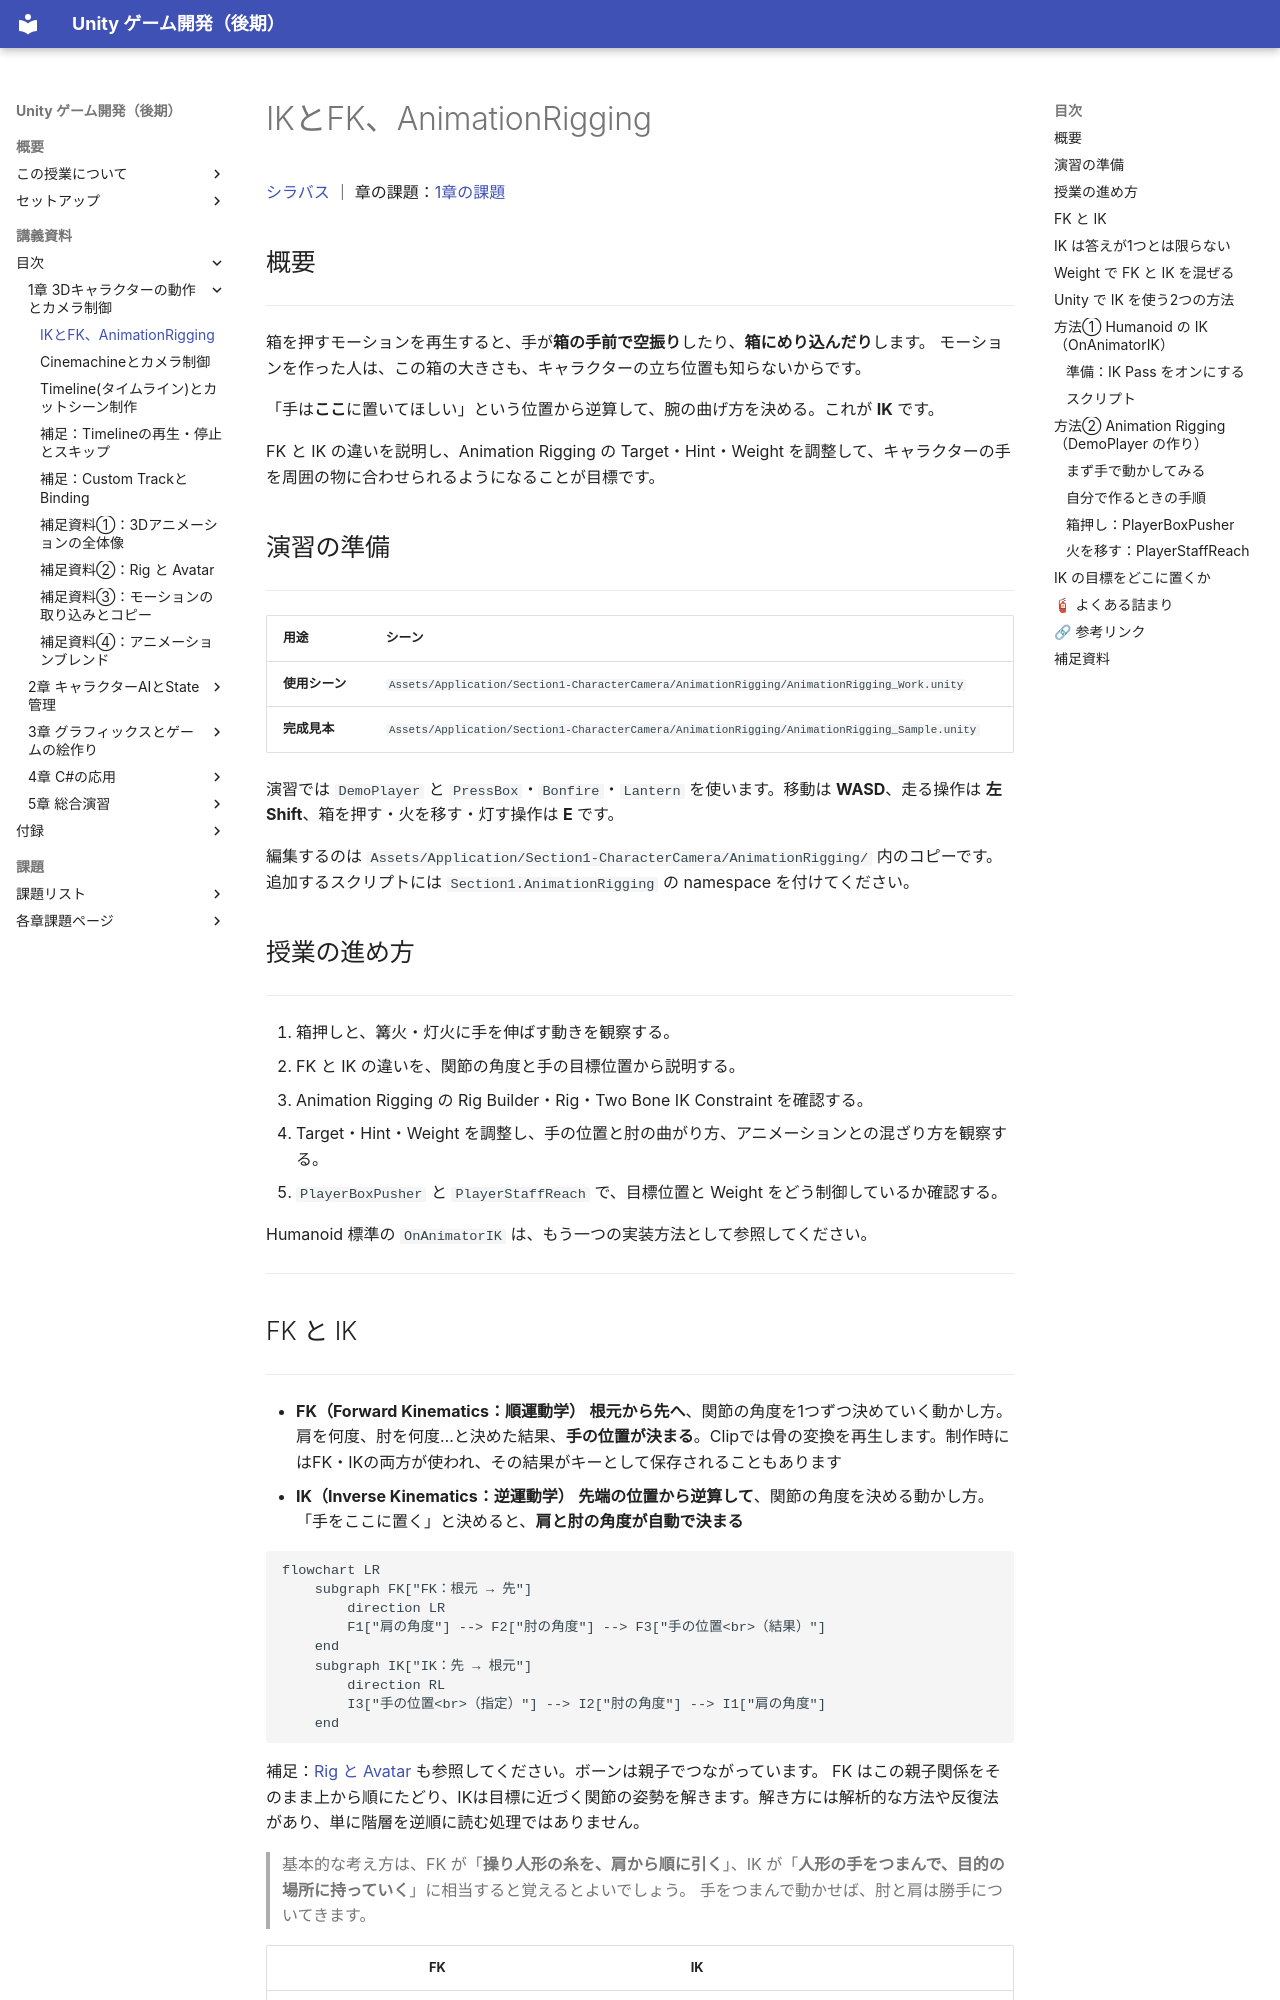

repository: M-634/unity-game-dev-advance-docs.github.io · page: s1-character-camera/ik-fk.html · generator: mkdocs

# IKとFK、AnimationRigging

[シラバス](../index.md) ｜ 章の課題：[1章の課題](../problems/s1/index.md)

## 概要

---

箱を押すモーションを再生すると、手が**箱の手前で空振り**したり、**箱にめり込んだり**します。
モーションを作った人は、この箱の大きさも、キャラクターの立ち位置も知らないからです。

「手は**ここ**に置いてほしい」という位置から逆算して、腕の曲げ方を決める。これが **IK** です。

FK と IK の違いを説明し、Animation Rigging の Target・Hint・Weight を調整して、キャラクターの手を周囲の物に合わせられるようになることが目標です。

## 演習の準備

---

| 用途 | シーン |
| --- | --- |
| **使用シーン** | `Assets/Application/Section1-CharacterCamera/AnimationRigging/AnimationRigging_Work.unity` |
| **完成見本** | `Assets/Application/Section1-CharacterCamera/AnimationRigging/AnimationRigging_Sample.unity` |

演習では `DemoPlayer` と `PressBox`・`Bonfire`・`Lantern` を使います。移動は **WASD**、走る操作は **左 Shift**、箱を押す・火を移す・灯す操作は **E** です。

編集するのは `Assets/Application/Section1-CharacterCamera/AnimationRigging/` 内のコピーです。追加するスクリプトには `Section1.AnimationRigging` の namespace を付けてください。

## 授業の進め方

---

1. 箱押しと、篝火・灯火に手を伸ばす動きを観察する。
2. FK と IK の違いを、関節の角度と手の目標位置から説明する。
3. Animation Rigging の Rig Builder・Rig・Two Bone IK Constraint を確認する。
4. Target・Hint・Weight を調整し、手の位置と肘の曲がり方、アニメーションとの混ざり方を観察する。
5. `PlayerBoxPusher` と `PlayerStaffReach` で、目標位置と Weight をどう制御しているか確認する。

Humanoid 標準の `OnAnimatorIK` は、もう一つの実装方法として参照してください。

---
